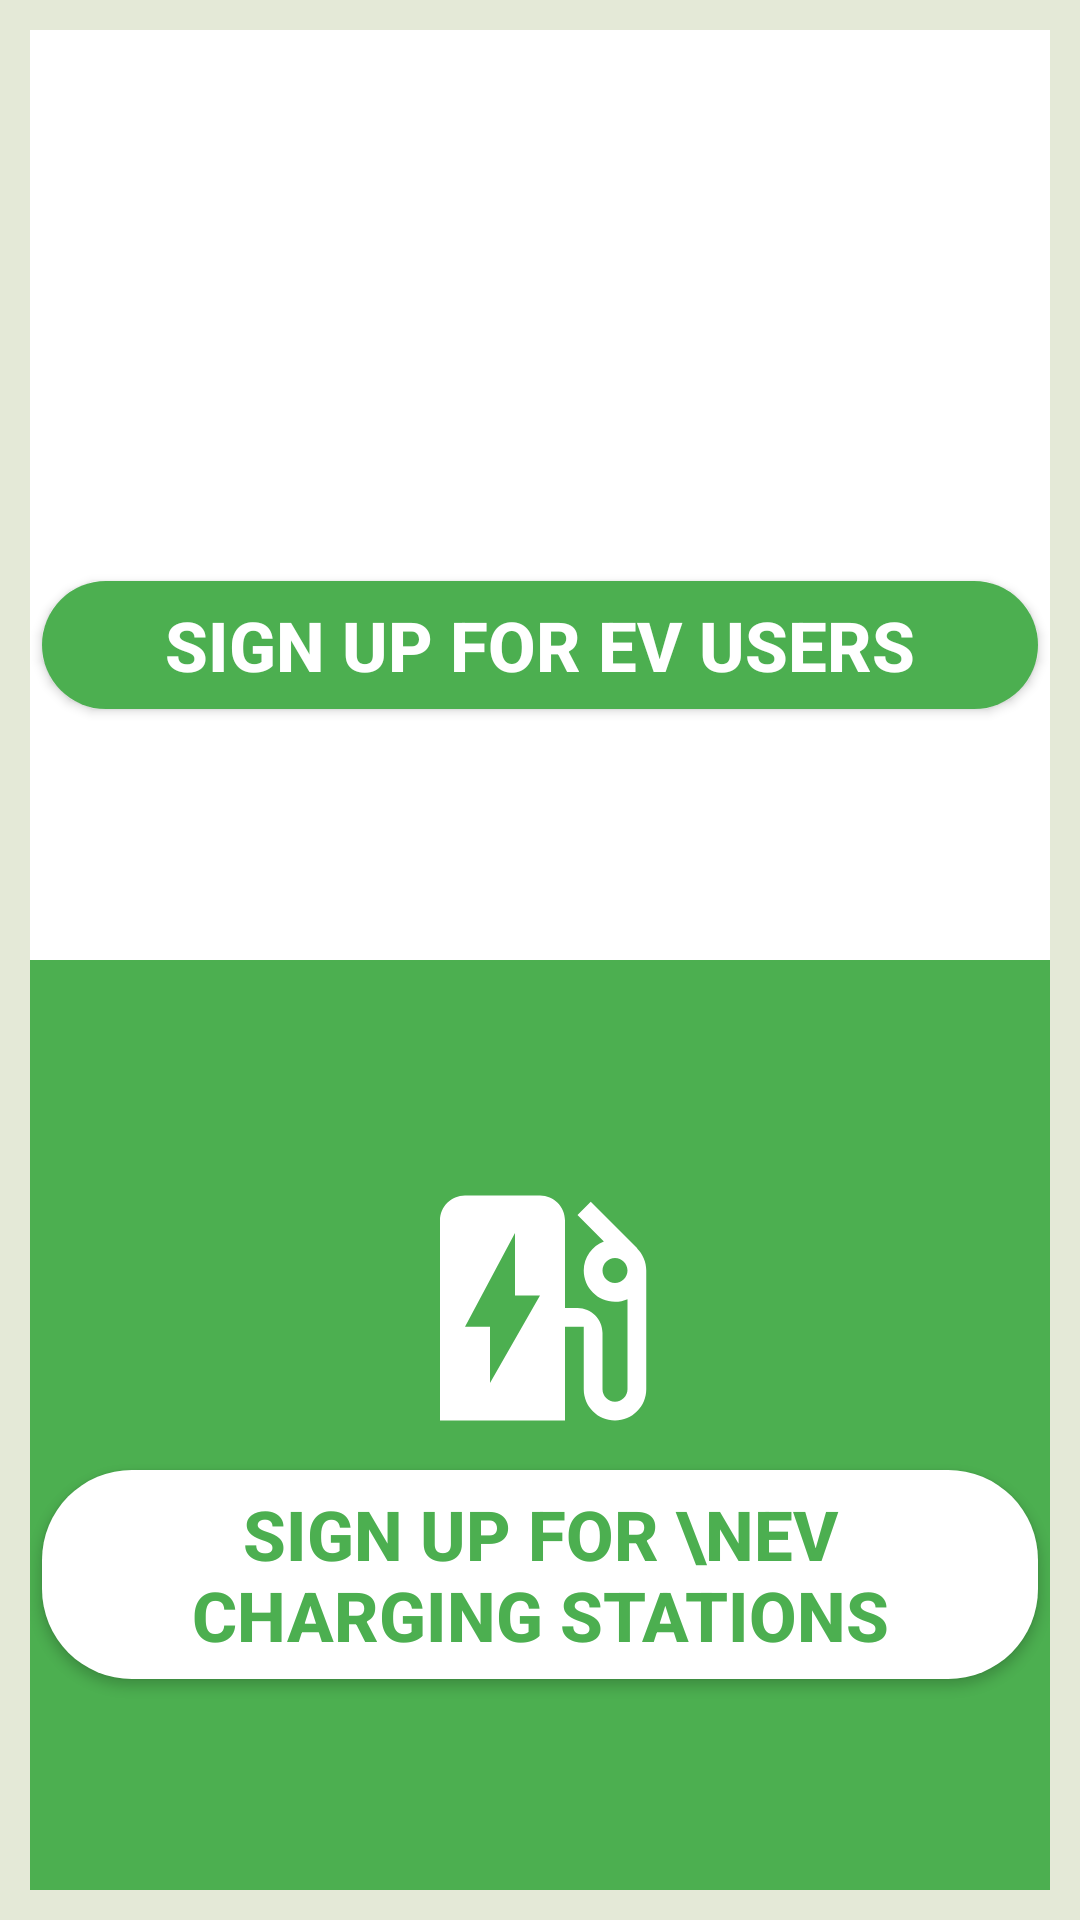

Reconstruct the res/layout file that produces this screen, plus the resources it refers to.
<!-- AndroidManifest.xml: application theme AppTheme -->
<!-- res/layout/activity_select_user.xml -->
<?xml version="1.0" encoding="utf-8"?>
<LinearLayout xmlns:android="http://schemas.android.com/apk/res/android"
    xmlns:app="http://schemas.android.com/apk/res-auto"
    xmlns:tools="http://schemas.android.com/tools"
    android:layout_width="match_parent"
    android:layout_height="match_parent"
    android:orientation="vertical"
    android:weightSum="2"
    android:padding="10dp"
    android:elevation="20dp"
    android:background="#E4E9D7"
    tools:context=".SelectUser">

    <LinearLayout
        android:id="@+id/l1"
        android:layout_width="match_parent"
        android:layout_height="match_parent"
        android:layout_gravity="center|center_horizontal|center_vertical"
        android:layout_weight="1"
        android:gravity="center"
        android:background="#fff"
        android:orientation="vertical">

        <ImageView
            android:id="@+id/imageView2"
            android:layout_width="100dp"
            android:layout_height="100dp"
            android:tint="@color/green_400"
            app:srcCompat="@drawable/ic_person" />

        <Button
            android:id="@+id/textView"
            android:padding="10dp"
            android:layout_width="match_parent"
            android:layout_gravity="center"
            android:gravity="center"
            android:background="@drawable/btn_rounded_gre"
            android:textColor="#fff"
            android:textStyle="bold"
            android:textSize="23sp"
            android:layout_height="wrap_content"
            android:text="Sign Up for EV USERS" />
    </LinearLayout>

    <LinearLayout
        android:layout_width="match_parent"
        android:layout_height="match_parent"
        android:id="@+id/l2"
        android:layout_gravity="center|center_horizontal|center_vertical"
        android:layout_weight="1"
        android:gravity="center"
        android:background="@color/green_400"
        android:orientation="vertical">

        <ImageView
            android:id="@+id/imageView3"
            android:tint="#fff"
            android:layout_width="100dp"
            android:layout_height="100dp"
            app:srcCompat="@drawable/ic_ev_station" />

        <Button
            android:id="@+id/textView2"
            android:layout_width="match_parent"
            android:layout_height="wrap_content"
            android:layout_gravity="center"

            android:background="@drawable/btn_rounded_greee"
            android:padding="10dp"
            android:gravity="center"
            android:text="Sign Up for \nEV Charging Stations"
            android:textColor="@color/green_400"
            android:textSize="23sp"
            android:textStyle="bold" />

    </LinearLayout>
</LinearLayout>
<!-- resources referenced by this layout -->
<resources>
  <color name="green_400">#4CAF50</color>
  <!-- drawable btn_rounded_gre: vector/xml drawable (drawable, 2231 chars, omitted) -->
  <!-- drawable btn_rounded_greee: vector/xml drawable (drawable, 2195 chars, omitted) -->
  <!-- drawable ic_ev_station (drawable) -->
  <vector android:height="512dp" android:viewportHeight="24.0"
      android:viewportWidth="24.0" android:width="512dp" xmlns:android="http://schemas.android.com/apk/res/android">
      <path android:fillColor="#FF000000" android:pathData="M19.77,7.23l0.01,-0.01 -3.72,-3.72L15,4.56l2.11,2.11c-0.94,0.36 -1.61,1.26 -1.61,2.33 0,1.38 1.12,2.5 2.5,2.5 0.36,0 0.69,-0.08 1,-0.21v7.21c0,0.55 -0.45,1 -1,1s-1,-0.45 -1,-1V14c0,-1.1 -0.9,-2 -2,-2h-1V5c0,-1.1 -0.9,-2 -2,-2H6c-1.1,0 -2,0.9 -2,2v16h10v-7.5h1.5v5c0,1.38 1.12,2.5 2.5,2.5s2.5,-1.12 2.5,-2.5V9c0,-0.69 -0.28,-1.32 -0.73,-1.77zM18,10c-0.55,0 -1,-0.45 -1,-1s0.45,-1 1,-1 1,0.45 1,1 -0.45,1 -1,1zM8,18v-4.5H6L10,6v5h2l-4,7z"/>
  </vector>
  <style name="AppTheme" parent="Theme.AppCompat.Light.DarkActionBar">
          
          <item name="colorPrimary">@color/green_400</item>
          <item name="colorPrimaryDark">@color/colorPrimaryDark</item>
          <item name="colorAccent">@color/colorAccent</item>
      </style>
  <color name="colorPrimaryDark">#4CAF50</color>
  <color name="colorAccent">#4CAF50</color>
</resources>
